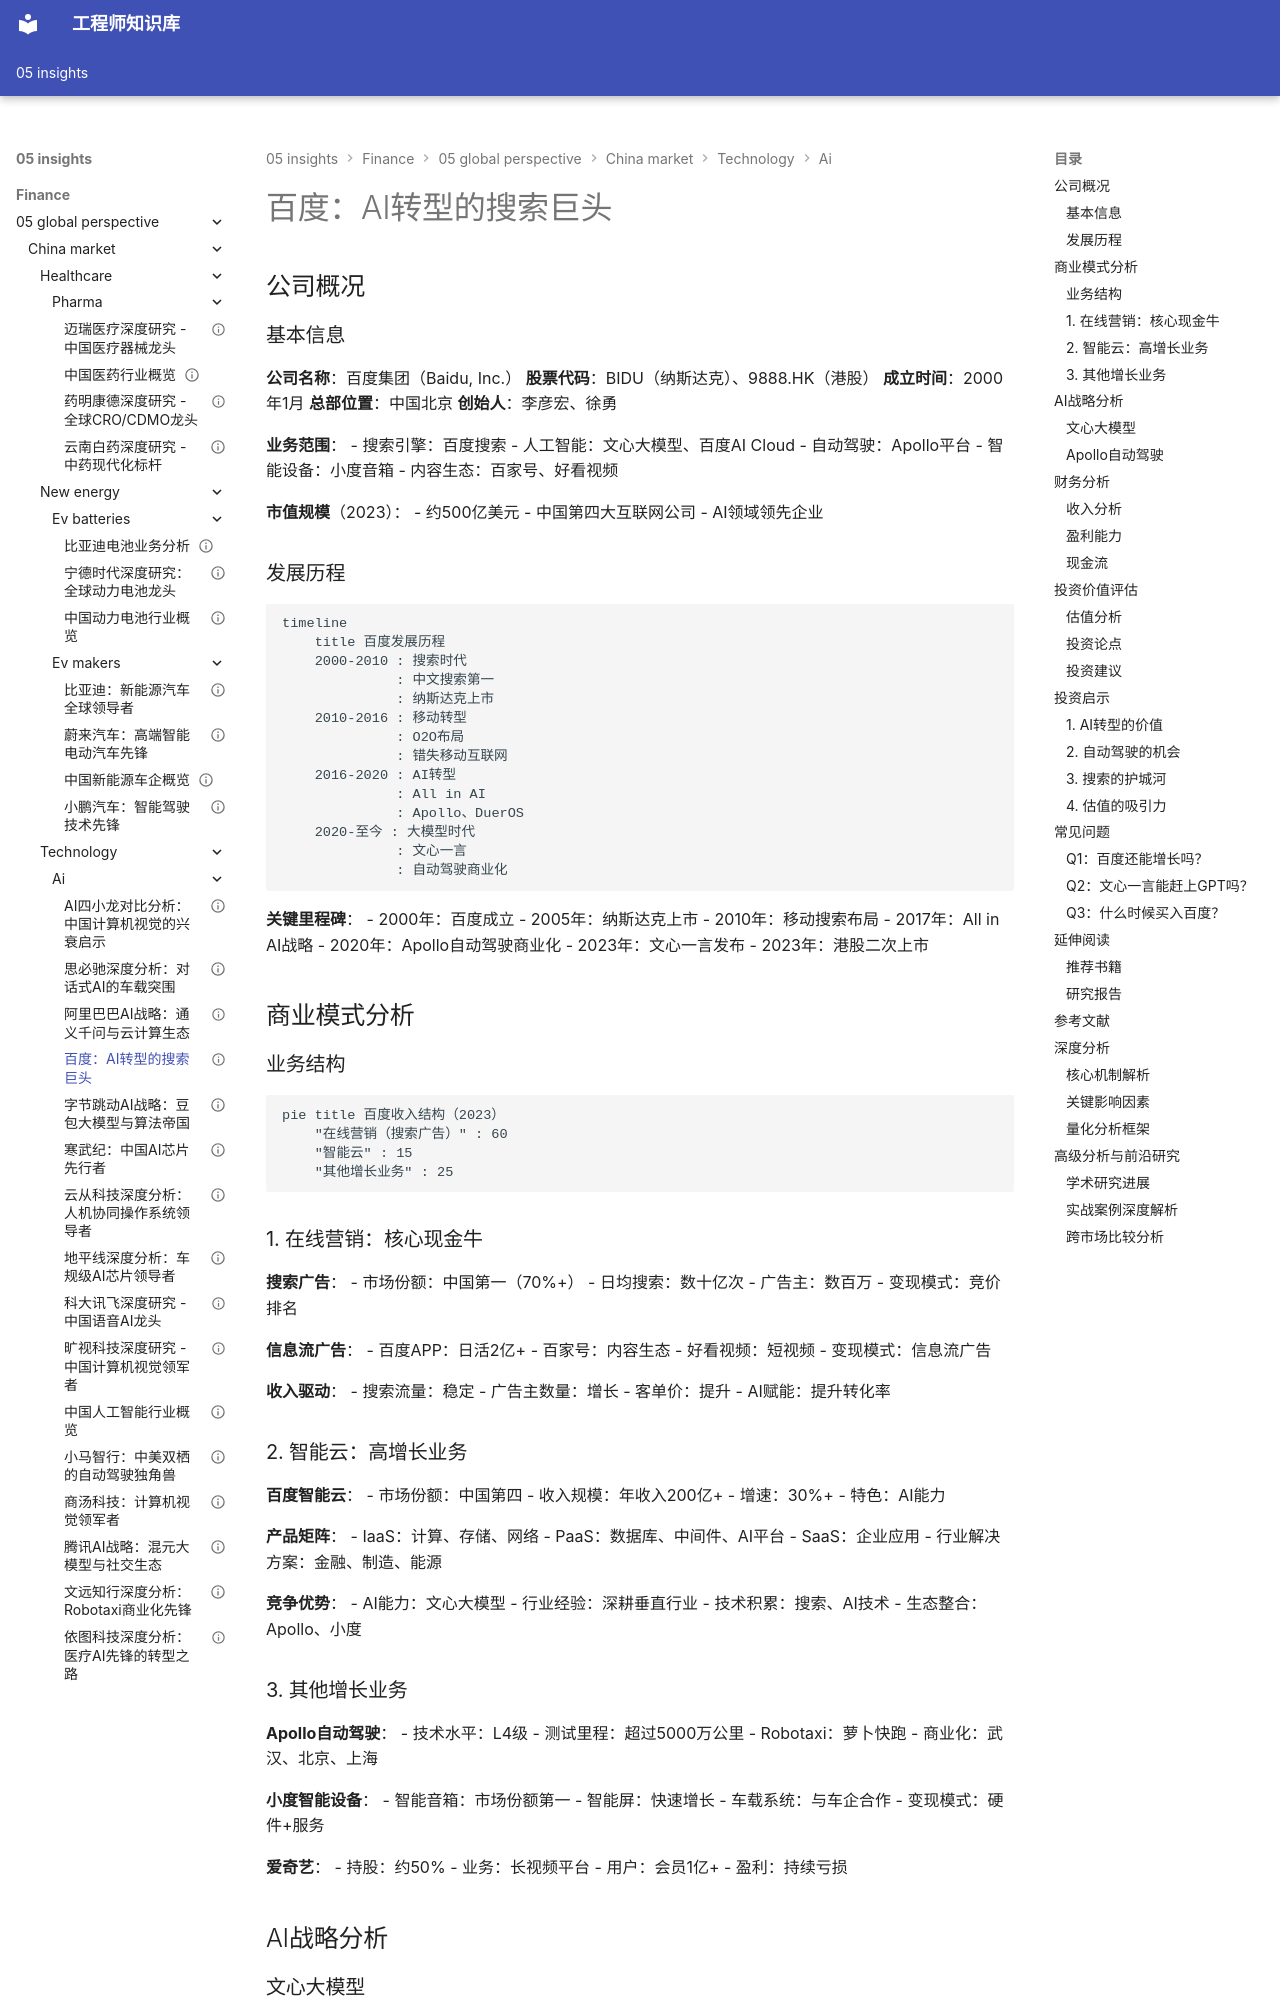

repository: Vuiora/knowledge-os · page: 05-insights/finance/05-global-perspective/china-market/technology/ai/baidu/index.html · generator: mkdocs

---
title: 百度：AI转型的搜索巨头
description: 深入分析百度的AI战略、文心大模型、自动驾驶业务和投资价值
slug: baidu-analysis
domain: 金融洞察
module: 全球投资视角
content_type: case-study
skill_level: intermediate
tags:
- AI
- 中国市场
- 案例研究
- 百度
- 自动驾驶
prerequisites:
- 互联网行业基础
- AI技术理解
- 搜索引擎模式
related_contents:
- 腾讯控股分析
- 阿里巴巴分析
- AI行业概览
estimated_time: 45
difficulty_score: 3
author: 金融知识体系
created_at: '2024-01-01'
updated_at: '2024-01-01'
version: '1.0'
language: zh-CN
status: published
is_featured: false
---

# 百度：AI转型的搜索巨头

## 公司概况

### 基本信息

**公司名称**：百度集团（Baidu, Inc.）
**股票代码**：BIDU（纳斯达克）、9888.HK（港股）
**成立时间**：2000年1月
**总部位置**：中国北京
**创始人**：李彦宏、徐勇

**业务范围**：
- 搜索引擎：百度搜索
- 人工智能：文心大模型、百度AI Cloud
- 自动驾驶：Apollo平台
- 智能设备：小度音箱
- 内容生态：百家号、好看视频

**市值规模**（2023）：
- 约500亿美元
- 中国第四大互联网公司
- AI领域领先企业

### 发展历程

```mermaid
timeline
    title 百度发展历程
    2000-2010 : 搜索时代
              : 中文搜索第一
              : 纳斯达克上市
    2010-2016 : 移动转型
              : O2O布局
              : 错失移动互联网
    2016-2020 : AI转型
              : All in AI
              : Apollo、DuerOS
    2020-至今 : 大模型时代
              : 文心一言
              : 自动驾驶商业化
```

**关键里程碑**：
- 2000年：百度成立
- 2005年：纳斯达克上市
- 2010年：移动搜索布局
- 2017年：All in AI战略
- 2020年：Apollo自动驾驶商业化
- 2023年：文心一言发布
- 2023年：港股二次上市

## 商业模式分析

### 业务结构

```mermaid
pie title 百度收入结构（2023）
    "在线营销（搜索广告）" : 60
    "智能云" : 15
    "其他增长业务" : 25
```

### 1. 在线营销：核心现金牛

**搜索广告**：
- 市场份额：中国第一（70%+）
- 日均搜索：数十亿次
- 广告主：数百万
- 变现模式：竞价排名

**信息流广告**：
- 百度APP：日活2亿+
- 百家号：内容生态
- 好看视频：短视频
- 变现模式：信息流广告

**收入驱动**：
- 搜索流量：稳定
- 广告主数量：增长
- 客单价：提升
- AI赋能：提升转化率
